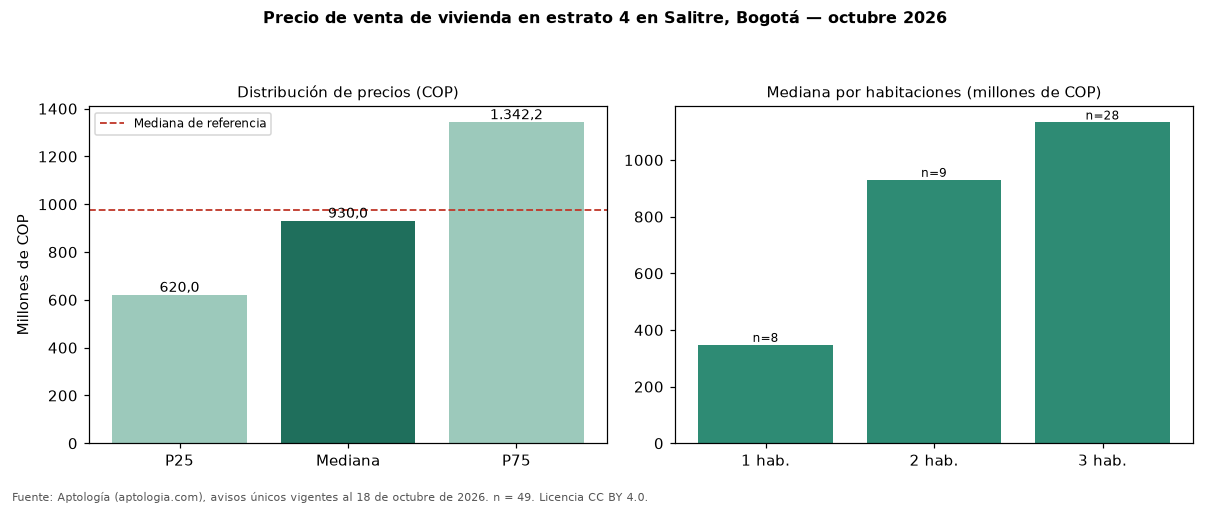

The table this chart was drawn from, first rows:
seccion, metrica, valor_cop, n
precio, p25, 620000000, 49
precio, mediana, 930000000, 49
precio, p75, 1342170914, 49
cop_por_m2, p25, 7649646, 49
cop_por_m2, mediana, 10716025, 49
cop_por_m2, p75, 13038340, 49
area, area_mediana_m2, 83.0, 49
habitaciones, 1, 347500000, 8
habitaciones, 2, 930000000, 9
habitaciones, 3, 1132500000, 28
habitaciones, 4+, 1375000000, 4
administracion, mediana, 520000, 21
estrato, moda, 4, 
parqueadero, porcentaje_con_parqueadero, 79.6, 49
referencia, mediana_referencia, 976500000, 86
referencia, mediana_cop_por_m2_referencia, 9962121, 86
